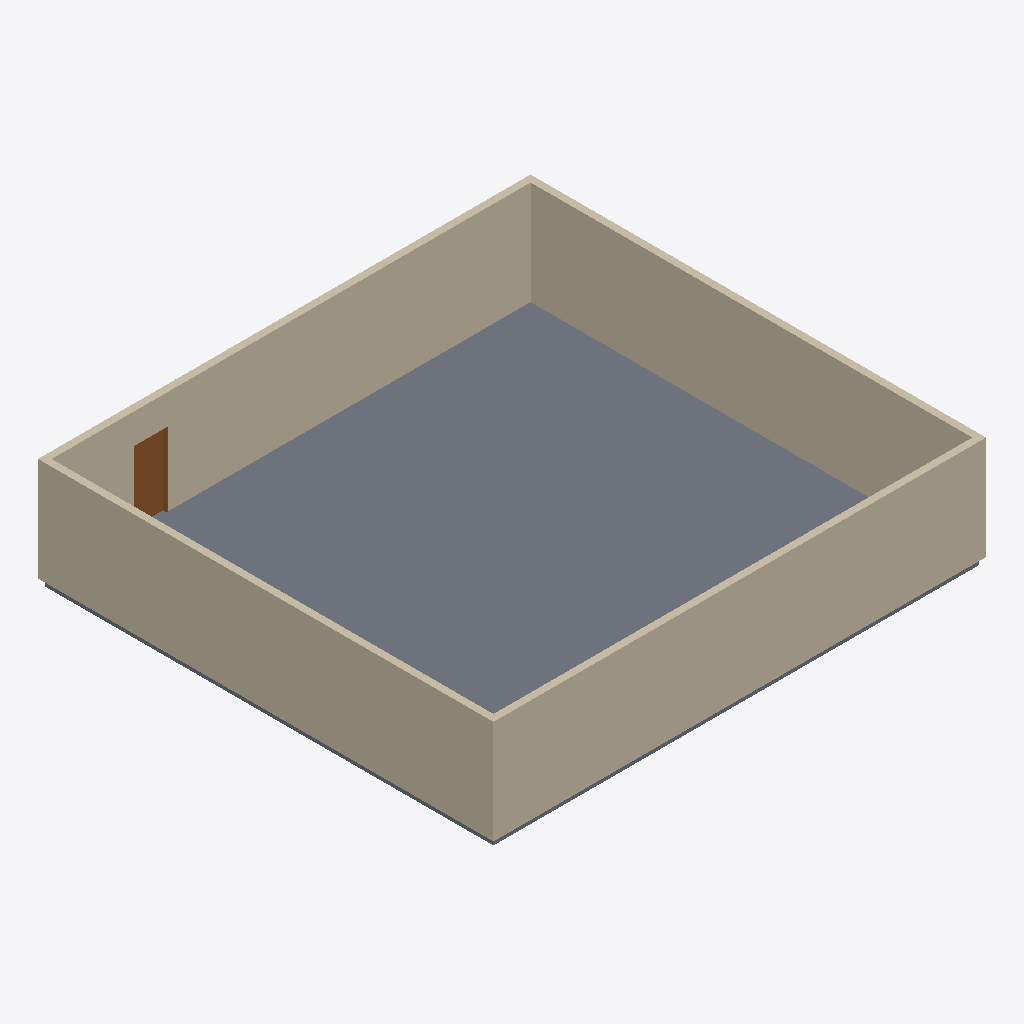
Isometric view of an IFC building model (IFC-SPF (STEP), schema IFC2X3, length unit millimetre), seen from the south-west, elements coloured by IFC class: 4 walls (beige), 1 slab (grey), 1 door (brown).
Extent 14.3 m × 13.2 m × 3.2 m (x, y, z). Storeys (6): 基礎 at -2.00 m; 1階 at 0.00 m; 2階 at 3.00 m; 3階 at 6.00 m; 屋根 at 9.00 m; 最高高さ at 9.60 m. Elements (6): 4 IfcWallStandardCase, 1 IfcDoor, 1 IfcSlab.

HEADER;
FILE_DESCRIPTION(('ViewDefinition [CoordinationView_V2.0, QuantityTakeOffAddOnView, SpaceBoundary2ndLevelAddOnView]','Option [Drawing Scale: 100.000000]','Option [Global Unique Identifiers (GUID): Keep existing]','Option [Elements to export: Entire project]','Option [Partial Structure Display: Entire Model]','Option [IFC Domain: All]','Option [Convert Grid elements: On]','[19 more]'),'2;1');
FILE_NAME('C:\\Users\\Spatial-G\\Desktop\\LBD_ARCHI2.ifc','2019-01-22T14:57:46',('Architect'),('Building Designer Office'),'PreProc - EDM 5.0','IFC file generated by Graphisoft ArchiCAD-64 19.','The authorising person');
FILE_SCHEMA(('IFC2X3'));
ENDSEC;
DATA;
#46=IFCPROJECT('344O7vICcwH8qAEnwJDjSU',#15,'プロジェクト',$,$,$,$,(#43,#167),#32);
#63=IFCSITE('20FpTZCqJy2vhVJYtjuIce',#15,'サイト',$,$,#60,$,$,.ELEMENT.,(35,42,0,0),(139,46,0,0),0.0,$,$);
#84=IFCBUILDING('00tMo7QcxqWdIGvc4sMN2A',#15,'建築',$,$,#82,$,$,.ELEMENT.,$,$,$);
#99=IFCBUILDINGSTOREY('3j1csCqCP9tuK0Cjxh2tQP',#15,'基礎',$,$,#97,$,$,.ELEMENT.,-2000.0);
#113=IFCBUILDINGSTOREY('3DIZOtvqHBYedwsDw_SBB5',#15,'1階',$,$,#112,$,$,.ELEMENT.,0.0);
#2545=IFCBUILDINGSTOREY('0dDIdpwPz0xuAPU_Zv9MW7',#15,'2階',$,$,#2544,$,$,.ELEMENT.,3000.0);
#2556=IFCBUILDINGSTOREY('0ip8CrmHv8NAGMh_luvn7B',#15,'3階',$,$,#2555,$,$,.ELEMENT.,6000.0);
#2567=IFCBUILDINGSTOREY('0kptvu91b4OwVVvdWihSTC',#15,'屋根',$,$,#2566,$,$,.ELEMENT.,9000.0);
#2578=IFCBUILDINGSTOREY('3xVqOtZAn7bflaCpWtmHYp',#15,'最高高さ',$,$,#2577,$,$,.ELEMENT.,9600.0);
#1574=IFCSLAB('2MhyFhB1T1BO05dNBnpXuJ',#15,'S1',$,$,#1538,#1570,'96AFC3EB-2C17-412D-8005-9D72F1CE1E13',.FLOOR.);
#1398=IFCWALLSTANDARDCASE('2EDq6SkG19ohsF7ZtIUJww',#15,'W4',$,$,#1354,#1393,'8E37419C-B900-49CA-BD8F-1E3DD2793EBA');
#194=IFCWALLSTANDARDCASE('2$s0cM5$P6GvYXYiPxs6$1',#15,'W1',$,$,#123,#187,'BFD80996-17F6-4643-98A1-8AC67BD86FC1');
#419=IFCWALLSTANDARDCASE('3S6mLV2hP3FPaLTODkxluh',#15,'W2',$,$,#375,#414,'DC1B055F-0AB6-433D-9915-75836EEEFE2B');
#1217=IFCWALLSTANDARDCASE('1NyAP$7hn5cgTX4cB_0OTC',#15,'W3',$,$,#1173,#1212,'57F0A67F-1EBC-459A-A761-1262FE01874C');
#786=IFCDOOR('2I_4A29Qj5PQCgsSR4TFko',#15,'SD1',$,$,#611,#782,'92F84282-25AB-4565-A32A-D9C6C474FBB2',2165.0,1030.0);
ENDSEC;
